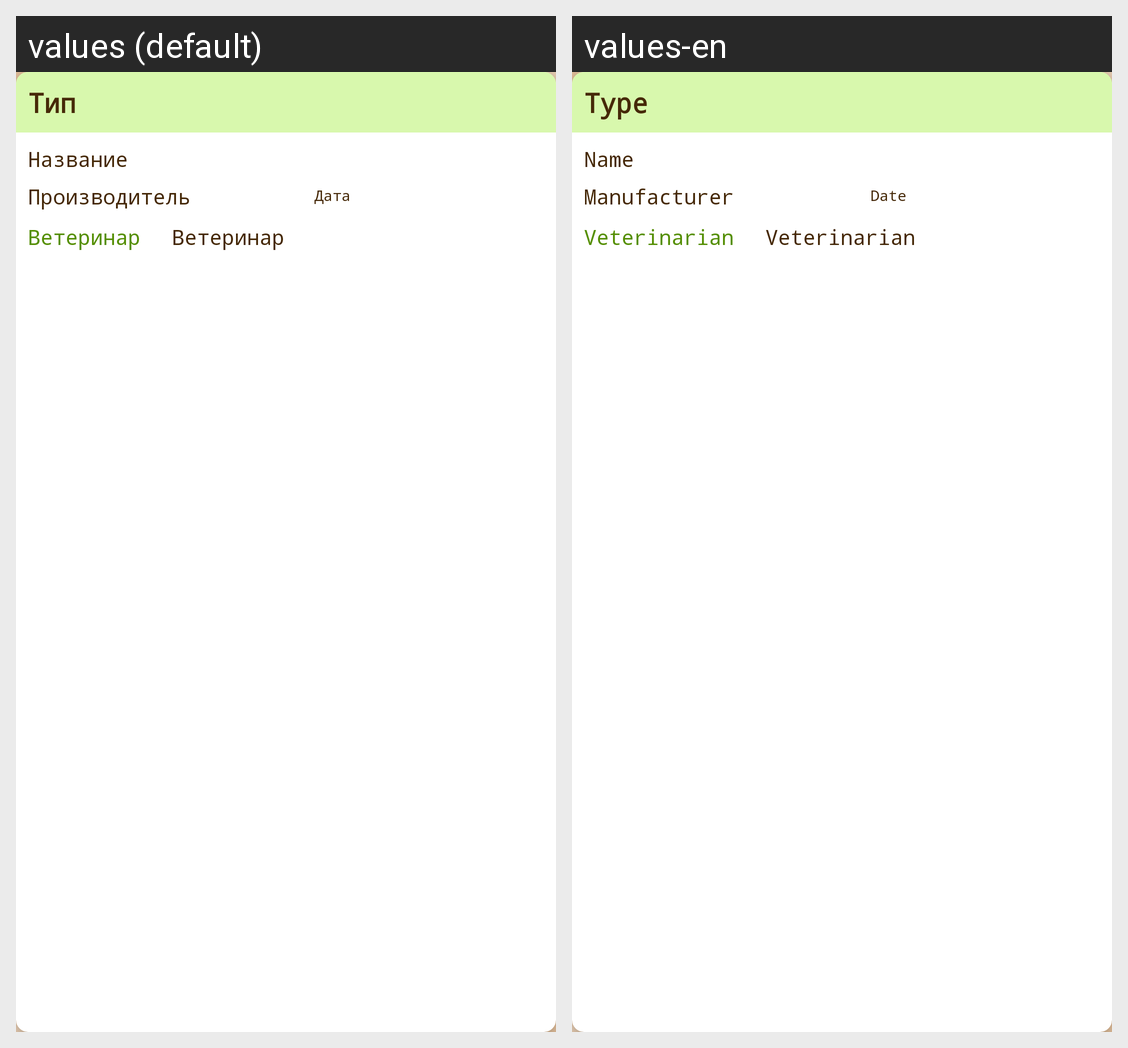

For this localized Android screen grid, give each drawn string resource with its value in every locale shown.
Android screen res/layout/vaccine_item.xml rendered under 2 locales, left to right: values (default), values-en. Device: Nexus 5 (rendered at 1080×1920; each locale shown at half size, 540×960, under a caption strip naming it); theme Theme.Paws.
Strings drawn on this screen, with the default value and each locale's value (text and hints the layout hard-codes, and strings that could not be matched under every locale, appear in the picture but are not listed):

type
  values: Тип
  values-en: Type

nameitem
  values: Название
  values-en: Name

manufacturer_item
  values: Производитель
  values-en: Manufacturer

date
  values: Дата
  values-en: Date

veterinarian_item
  values: Ветеринар
  values-en: Veterinarian
